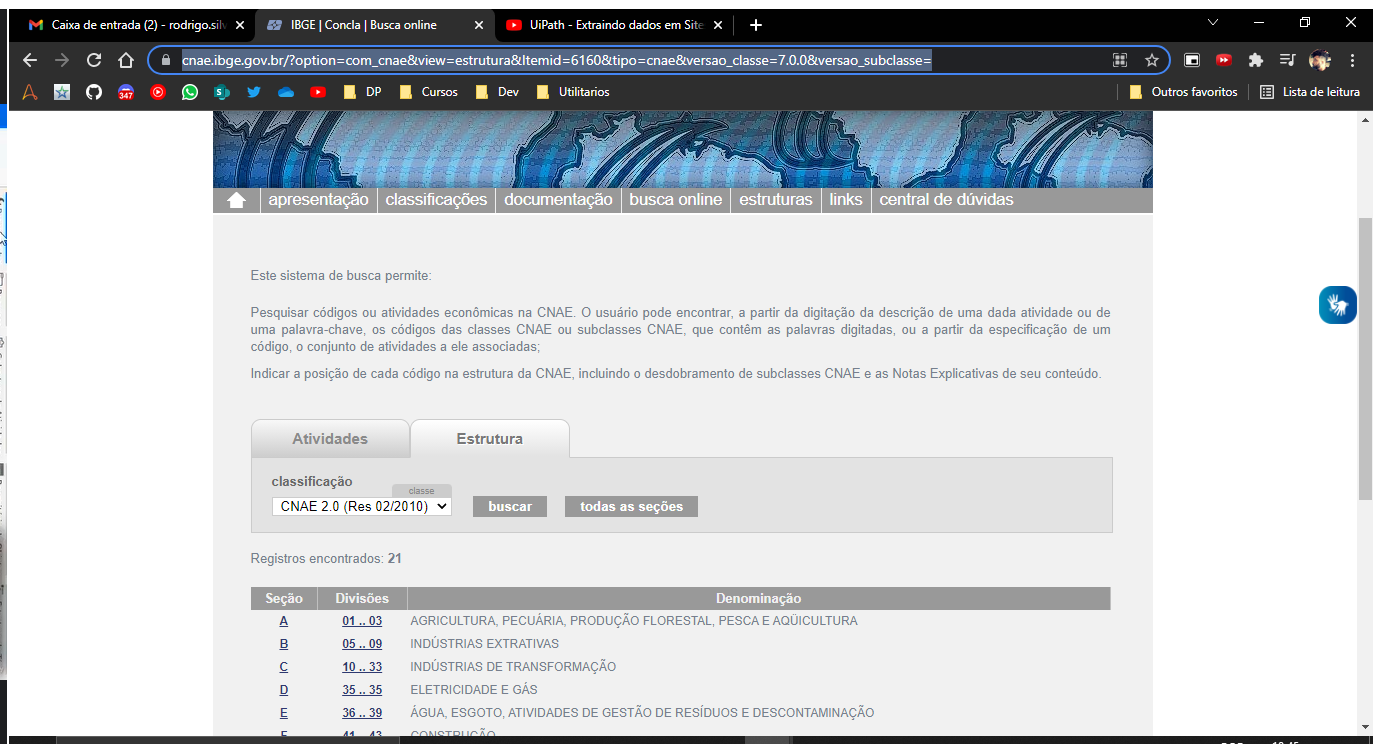
Task: Este bot acessa o site do IBGE e armazena os CNAEs e seus respectivos dados e, posteriormente salva em uma planilha
Workflow: GetSection

Step 1: Use Browser Chrome: IBGE | Concla | Busca online in window 'IBGE | Concla | Busca online' (chrome.exe)

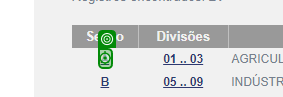
Step 2: click